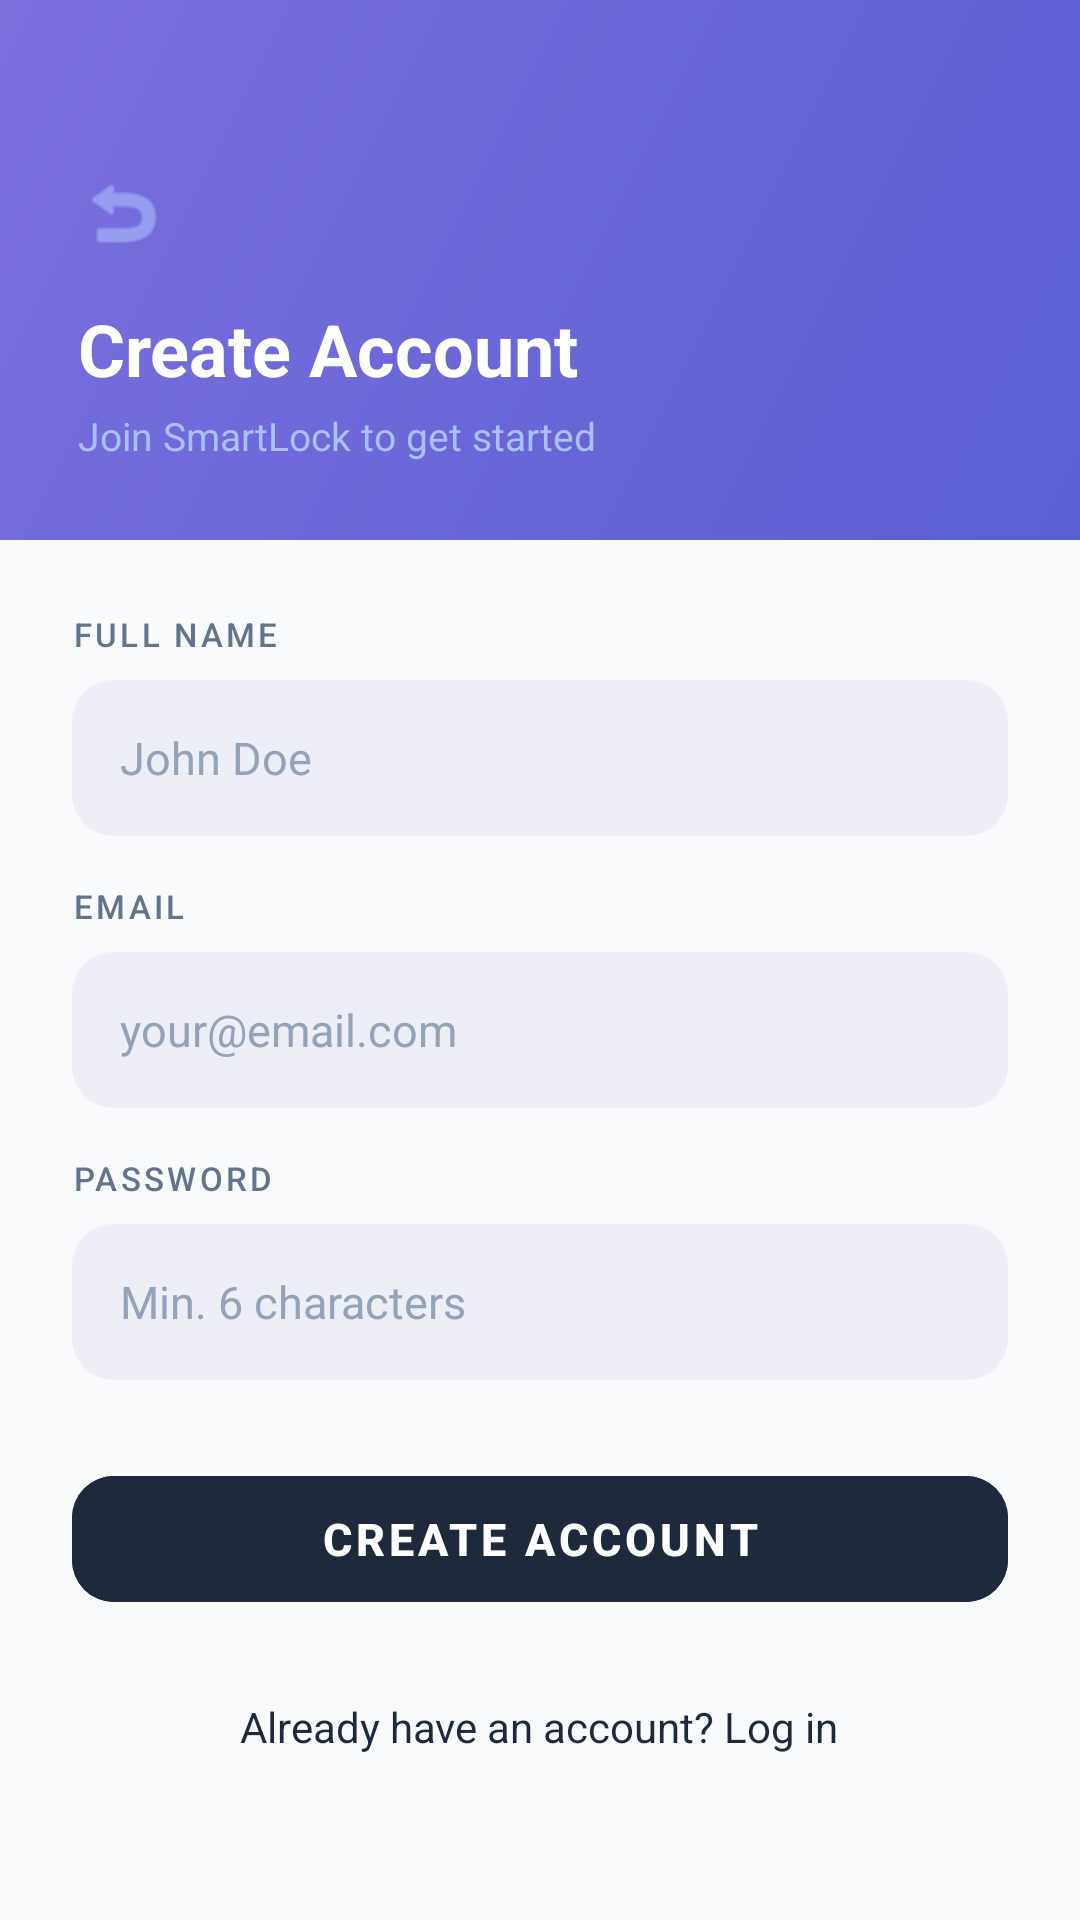

Write the Android layout XML for this screen, with the resource values it uses.
<!-- AndroidManifest.xml: application theme Theme.SmartLock -->
<!-- res/layout/activity_register.xml -->
<?xml version="1.0" encoding="utf-8"?>
<ScrollView xmlns:android="http://schemas.android.com/apk/res/android"
    xmlns:app="http://schemas.android.com/apk/res-auto"
    android:layout_width="match_parent"
    android:layout_height="match_parent"
    android:background="@color/background"
    android:fillViewport="true">

    <LinearLayout
        android:layout_width="match_parent"
        android:layout_height="wrap_content"
        android:orientation="vertical">

        
        <LinearLayout
            android:layout_width="match_parent"
            android:layout_height="180dp"
            android:background="@drawable/bg_gradient_header"
            android:orientation="vertical"
            android:gravity="bottom"
            android:padding="26dp">

            <ImageView
                android:id="@+id/btnBack"
                android:layout_width="30dp"
                android:layout_height="30dp"
                android:src="@android:drawable/ic_menu_revert"
                android:layout_marginBottom="14dp"
                app:tint="#AABFFF" />

            <TextView
                android:layout_width="wrap_content"
                android:layout_height="wrap_content"
                android:text="Create Account"
                android:textSize="24sp"
                android:textStyle="bold"
                android:textColor="#FFFFFF"/>

            <TextView
                android:layout_width="wrap_content"
                android:layout_height="wrap_content"
                android:text="Join SmartLock to get started"
                android:textSize="13sp"
                android:textColor="#AABFFF"
                android:layout_marginTop="4dp"/>
        </LinearLayout>

        
        <LinearLayout
            android:layout_width="match_parent"
            android:layout_height="wrap_content"
            android:orientation="vertical"
            android:padding="24dp"
            android:paddingTop="30dp">

            <TextView android:layout_width="wrap_content" android:layout_height="wrap_content"
                android:text="FULL NAME" style="@style/TextAppearance.SectionLabel"
                android:layout_marginBottom="8dp"/>
            <EditText
                android:id="@+id/etName"
                android:layout_width="match_parent" android:layout_height="52dp"
                android:background="@drawable/bg_input" android:inputType="textPersonName"
                android:hint="John Doe" android:textColorHint="@color/text_hint"
                android:textColor="@color/text_primary" android:textSize="15sp"
                android:paddingStart="16dp" android:paddingEnd="16dp"
                android:layout_marginBottom="16dp"/>

            <TextView android:layout_width="wrap_content" android:layout_height="wrap_content"
                android:text="EMAIL" style="@style/TextAppearance.SectionLabel"
                android:layout_marginBottom="8dp"/>
            <EditText
                android:id="@+id/etEmail"
                android:layout_width="match_parent" android:layout_height="52dp"
                android:background="@drawable/bg_input" android:inputType="textEmailAddress"
                android:hint="your@email.com" android:textColorHint="@color/text_hint"
                android:textColor="@color/text_primary" android:textSize="15sp"
                android:paddingStart="16dp" android:paddingEnd="16dp"
                android:layout_marginBottom="16dp"/>

            <TextView android:layout_width="wrap_content" android:layout_height="wrap_content"
                android:text="PASSWORD" style="@style/TextAppearance.SectionLabel"
                android:layout_marginBottom="8dp"/>
            <EditText
                android:id="@+id/etPassword"
                android:layout_width="match_parent" android:layout_height="52dp"
                android:background="@drawable/bg_input" android:inputType="textPassword"
                android:hint="Min. 6 characters" android:textColorHint="@color/text_hint"
                android:textColor="@color/text_primary" android:textSize="15sp"
                android:paddingStart="16dp" android:paddingEnd="16dp"
                android:layout_marginBottom="26dp"/>

            <Button
                android:id="@+id/btnRegister"
                android:layout_width="match_parent" android:layout_height="54dp"
                android:text="Create Account" android:textSize="15sp"
                android:textStyle="bold" style="@style/Btn.Primary"/>

            <ProgressBar
                android:id="@+id/progressBar"
                android:layout_width="36dp" android:layout_height="36dp"
                android:layout_gravity="center_horizontal" android:layout_marginTop="14dp"
                android:indeterminateTint="@color/primary" android:visibility="gone"/>

            <TextView
                android:id="@+id/btnBackToLogin"
                android:layout_width="wrap_content"
                android:layout_height="wrap_content"
                android:layout_gravity="center_horizontal"
                android:layout_marginTop="18dp"
                android:text="Already have an account? Log in"
                android:textColor="@color/primary"
                android:textSize="14sp"
                android:padding="8dp" />
        </LinearLayout>
    </LinearLayout>
</ScrollView>
<!-- resources referenced by this layout -->
<resources>
  <color name="background">#F8FAFC</color>
  <color name="primary">#1E293B</color>
  <color name="text_hint">#94A3B8</color>
  <color name="text_primary">#0F172A</color>
  <!-- drawable bg_gradient_header (drawable) -->
  <?xml version="1.0" encoding="utf-8"?>
  <shape xmlns:android="http://schemas.android.com/apk/res/android">
      <gradient android:startColor="#5B5FD4" android:endColor="#7B6FDC" android:angle="135"/>
  </shape>
  <!-- drawable bg_input (drawable) -->
  <?xml version="1.0" encoding="utf-8"?>
  <shape xmlns:android="http://schemas.android.com/apk/res/android">
      <solid android:color="#EDEEF6"/>
      <corners android:radius="14dp"/>
  </shape>
  <style name="Btn.Primary" parent="Widget.MaterialComponents.Button">
          <item name="android:backgroundTint">@color/primary</item>
          <item name="android:textColor">@color/text_on_primary</item>
          <item name="android:textSize">15sp</item>
          <item name="android:fontFamily">sans-serif-medium</item>
          <item name="cornerRadius">14dp</item>
          <item name="android:stateListAnimator">@null</item>
          <item name="android:elevation">0dp</item>
      </style>
  <style name="TextAppearance.SectionLabel" parent="Label.Section" />
  <style name="Theme.SmartLock" parent="Theme.MaterialComponents.Light.NoActionBar">
          <item name="colorPrimary">@color/primary</item>
          <item name="colorPrimaryVariant">@color/primary_dark</item>
          <item name="colorOnPrimary">@color/text_on_primary</item>
          <item name="colorSurface">@color/surface</item>
          <item name="android:colorBackground">@color/background</item>
          <item name="android:windowBackground">@color/background</item>
          <item name="android:statusBarColor">@android:color/transparent</item>
          <item name="android:windowLightStatusBar">true</item>
      </style>
  <color name="text_on_primary">#FFFFFF</color>
  <style name="Label.Section">
          <item name="android:textSize">11sp</item>
          <item name="android:textColor">@color/text_secondary</item>
          <item name="android:fontFamily">sans-serif-medium</item>
          <item name="android:letterSpacing">0.10</item>
          <item name="android:textAllCaps">true</item>
      </style>
  <color name="primary_dark">#0F172A</color>
  <color name="surface">#FFFFFF</color>
  <color name="text_secondary">#64748B</color>
</resources>
